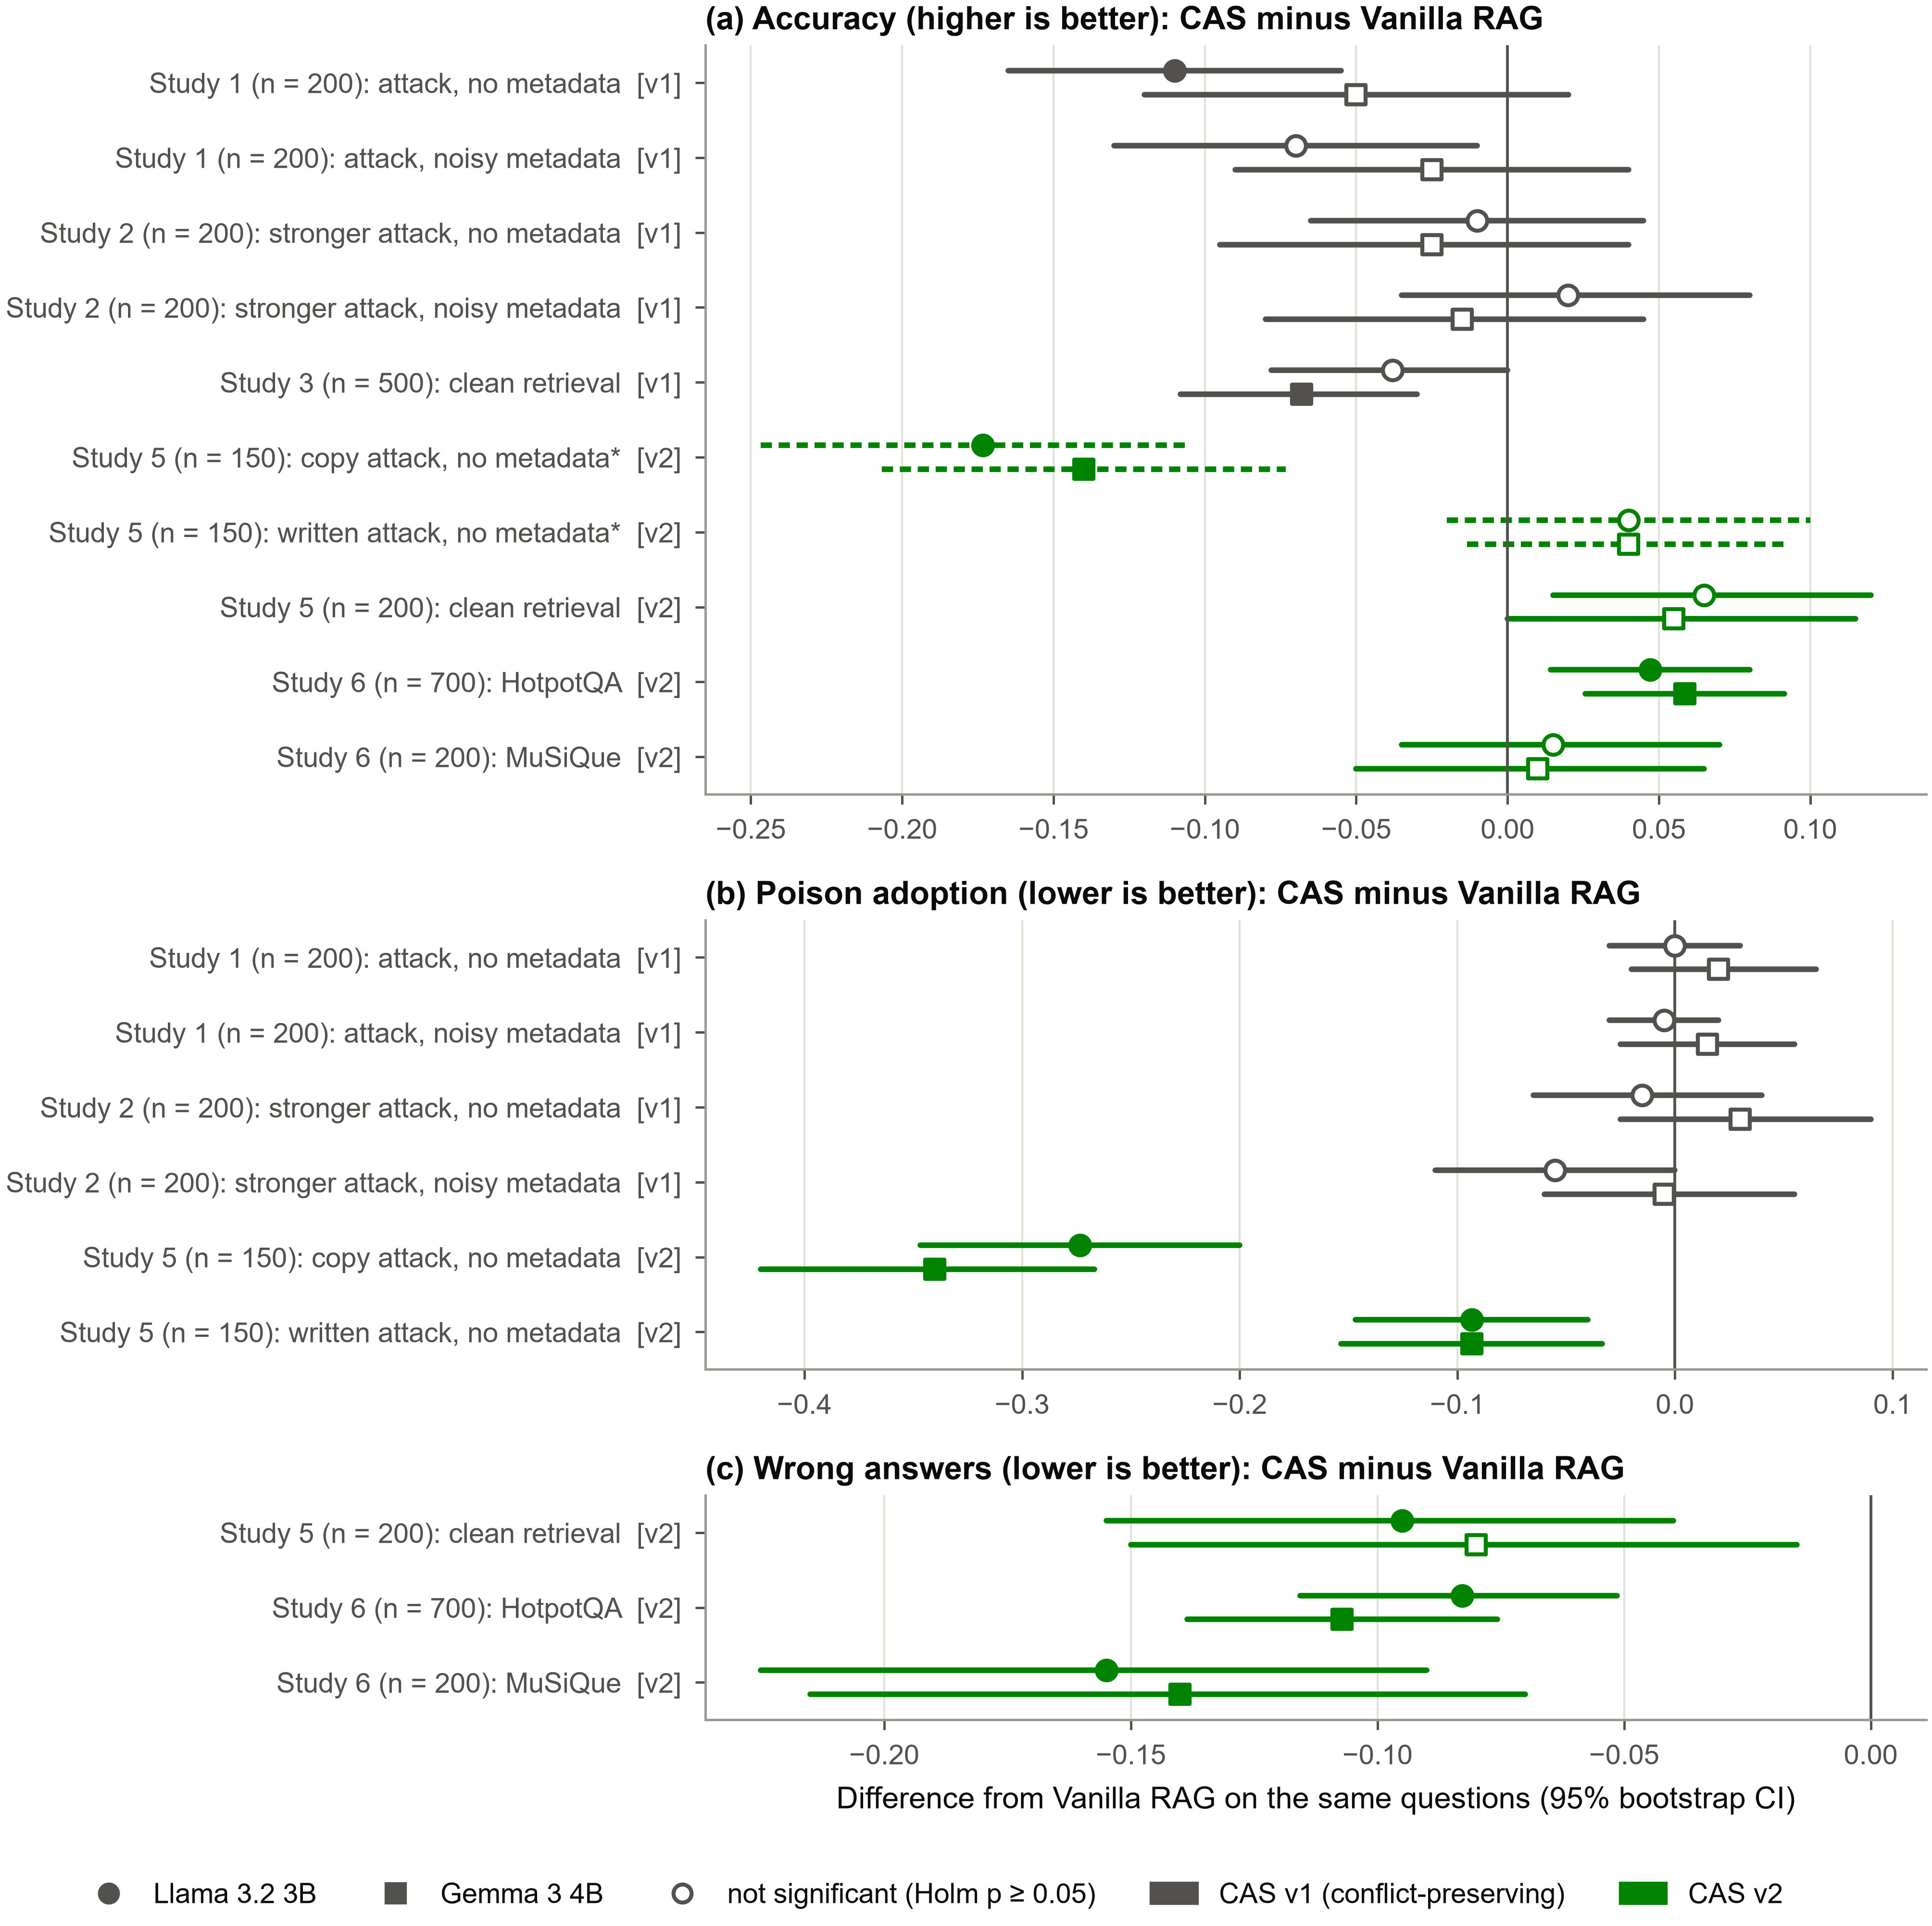

This figure's Python source:
"""Fig. 19 - Every pre-registered test of CAS against Vanilla RAG, studies 1-6: accuracy, poison adoption and wrong
answers, as CAS minus Vanilla RAG with 95% CIs. Filled markers: Holm p < 0.05 within the study's family.

Under attack, study 5 pre-registered adoption but not accuracy; its accuracy rows (marked *, dashed) come from
study 5's exploratory family, so that v2's accuracy cost under the copy attack is shown next to v1's results.

Each value is read from the study's confirmatory (or primary) test list; data/fig19_evidence_trail.csv records the
file, list and index of every test so that make_all.py can check it.
"""
import json
import os

from matplotlib.lines import Line2D
from matplotlib.patches import Patch

from _style import DOUBLE, INK2, LLM_DIR, METHOD_COLOR, MODEL_LABEL, GRID, panel_title, plt, save

MODELS = ["llama3.2:latest", "gemma3:latest"]
MARK = dict(zip(MODELS, ["o", "s"]))
COLOR = {"v1": INK2, "v2": METHOD_COLOR["CAS-NLI conflict-preserving"]}   # v2 keeps its colour from Figs. 9-10
FILES = {f: json.load(open(os.path.join(LLM_DIR, f"{f}.json"), encoding="utf-8"))
         for f in ("poison_summary", "poison2_summary", "clean500_summary", "study5_summary", "study6_summary")}


def find(file, lst, **match):
    """Index of the one test in FILES[file][lst] whose fields equal `match`."""
    hits = [i for i, t in enumerate(FILES[file][lst]) if all(t.get(k) == v for k, v in match.items())]
    assert len(hits) == 1, (file, lst, match, hits)
    return hits[0]


def s12(file, cond, metric):
    return lambda mo: (file, "confirmatory", dict(model=mo, condition=cond, comparator="Vanilla RAG", metric=metric))


def s3(mo):
    return "clean500_summary", "confirmatory", dict(hypothesis="H2", model=mo, comparator="Vanilla RAG")


def s5(h, attack="-", cond="-", metric="accuracy", lst="confirmatory"):
    return lambda mo: ("study5_summary", lst,
                       dict(hypothesis=h, model=mo, attack=attack, condition=cond, comparator="Vanilla RAG", metric=metric))


def s6(h, ds):
    return lambda mo: ("study6_summary", "primary", dict(hypothesis=h, dataset=ds, model=mo, comparator="Vanilla RAG"))


PANELS = [
    ("a", "Accuracy (higher is better)", [
        ("Study 1 (n = 200): attack, no metadata", "v1", s12("poison_summary", "A", "accuracy")),
        ("Study 1 (n = 200): attack, noisy metadata", "v1", s12("poison_summary", "B", "accuracy")),
        ("Study 2 (n = 200): stronger attack, no metadata", "v1", s12("poison2_summary", "A", "accuracy")),
        ("Study 2 (n = 200): stronger attack, noisy metadata", "v1", s12("poison2_summary", "B", "accuracy")),
        ("Study 3 (n = 500): clean retrieval", "v1", s3),
        ("Study 5 (n = 150): copy attack, no metadata*", "v2", s5("S", "copy", "A", lst="exploratory")),
        ("Study 5 (n = 150): written attack, no metadata*", "v2", s5("S", "written", "A", lst="exploratory")),
        ("Study 5 (n = 200): clean retrieval", "v2", s5("H9")),
        ("Study 6 (n = 700): HotpotQA", "v2", s6("H1", "hotpotqa")),
        ("Study 6 (n = 200): MuSiQue", "v2", s6("H1", "musique"))]),
    ("b", "Poison adoption (lower is better)", [
        ("Study 1 (n = 200): attack, no metadata", "v1", s12("poison_summary", "A", "adoption")),
        ("Study 1 (n = 200): attack, noisy metadata", "v1", s12("poison_summary", "B", "adoption")),
        ("Study 2 (n = 200): stronger attack, no metadata", "v1", s12("poison2_summary", "A", "adoption")),
        ("Study 2 (n = 200): stronger attack, noisy metadata", "v1", s12("poison2_summary", "B", "adoption")),
        ("Study 5 (n = 150): copy attack, no metadata", "v2", s5("H5", "copy", "A", "adoption")),
        ("Study 5 (n = 150): written attack, no metadata", "v2", s5("H7", "written", "A", "adoption"))]),
    ("c", "Wrong answers (lower is better)", [
        ("Study 5 (n = 200): clean retrieval", "v2", s5("H3", metric="wrong")),
        ("Study 6 (n = 700): HotpotQA", "v2", s6("H2", "hotpotqa")),
        ("Study 6 (n = 200): MuSiQue", "v2", s6("H2", "musique"))]),
]

rows = []
heights = [len(p[2]) for p in PANELS]
fig, axes = plt.subplots(len(PANELS), 1, figsize=(DOUBLE, 0.27 * sum(heights) + 1.6),
                         gridspec_kw={"height_ratios": heights})
for ax, (letter, title, entries) in zip(axes, PANELS):
    for y, (label, version, spec) in enumerate(entries):
        for k, mo in enumerate(MODELS):
            file, lst, match = spec(mo)
            i = find(file, lst, **match)
            t = FILES[file][lst][i]
            dy = (k - 0.5) * 0.32
            sig = t["p_holm"] < 0.05
            ax.plot([t["ci_low"], t["ci_high"]], [y + dy] * 2, color=COLOR[version], linewidth=1.4,
                    solid_capstyle="round", linestyle=(0, (2, 1.2)) if lst == "exploratory" else "-")
            ax.scatter(t["mean_diff"], y + dy, marker=MARK[mo], s=24, zorder=3, linewidths=1.0,
                       color=COLOR[version] if sig else "white", edgecolors=COLOR[version])
            rows.append({"panel": letter, "label": label, "version": version, "model": mo, "file": file, "list": lst,
                         "index": i, "comparator": t["comparator"], "metric": t.get("metric", "accuracy"),
                         "mean_diff": t["mean_diff"], "ci_low": t["ci_low"], "ci_high": t["ci_high"],
                         "p_holm": t["p_holm"]})
    ax.axvline(0, color=INK2, linewidth=0.7)
    ax.set_yticks(range(len(entries)), [f"{e[0]}  [{e[1]}]" for e in entries])
    ax.set_ylim(len(entries) - 0.5, -0.5)
    ax.grid(axis="x", color=GRID)
    panel_title(ax, letter, f"{title}: CAS minus Vanilla RAG")
axes[-1].set_xlabel("Difference from Vanilla RAG on the same questions (95% bootstrap CI)")

fig.legend(handles=[Line2D([], [], marker=MARK[mo], linestyle="", markersize=4.5, color=INK2, markerfacecolor=INK2,
                           label=MODEL_LABEL[mo]) for mo in MODELS]
           + [Line2D([], [], marker="o", linestyle="", markersize=4.5, color=INK2, markerfacecolor="white",
                     label="not significant (Holm p ≥ 0.05)")]
           + [Patch(color=COLOR["v1"], label="CAS v1 (conflict-preserving)"), Patch(color=COLOR["v2"], label="CAS v2")],
           loc="lower center", ncol=5, bbox_to_anchor=(0.5, -0.01))
fig.tight_layout(rect=(0, 0.035, 1, 1), h_pad=1.2)
save(fig, "fig19_evidence_trail", rows)
